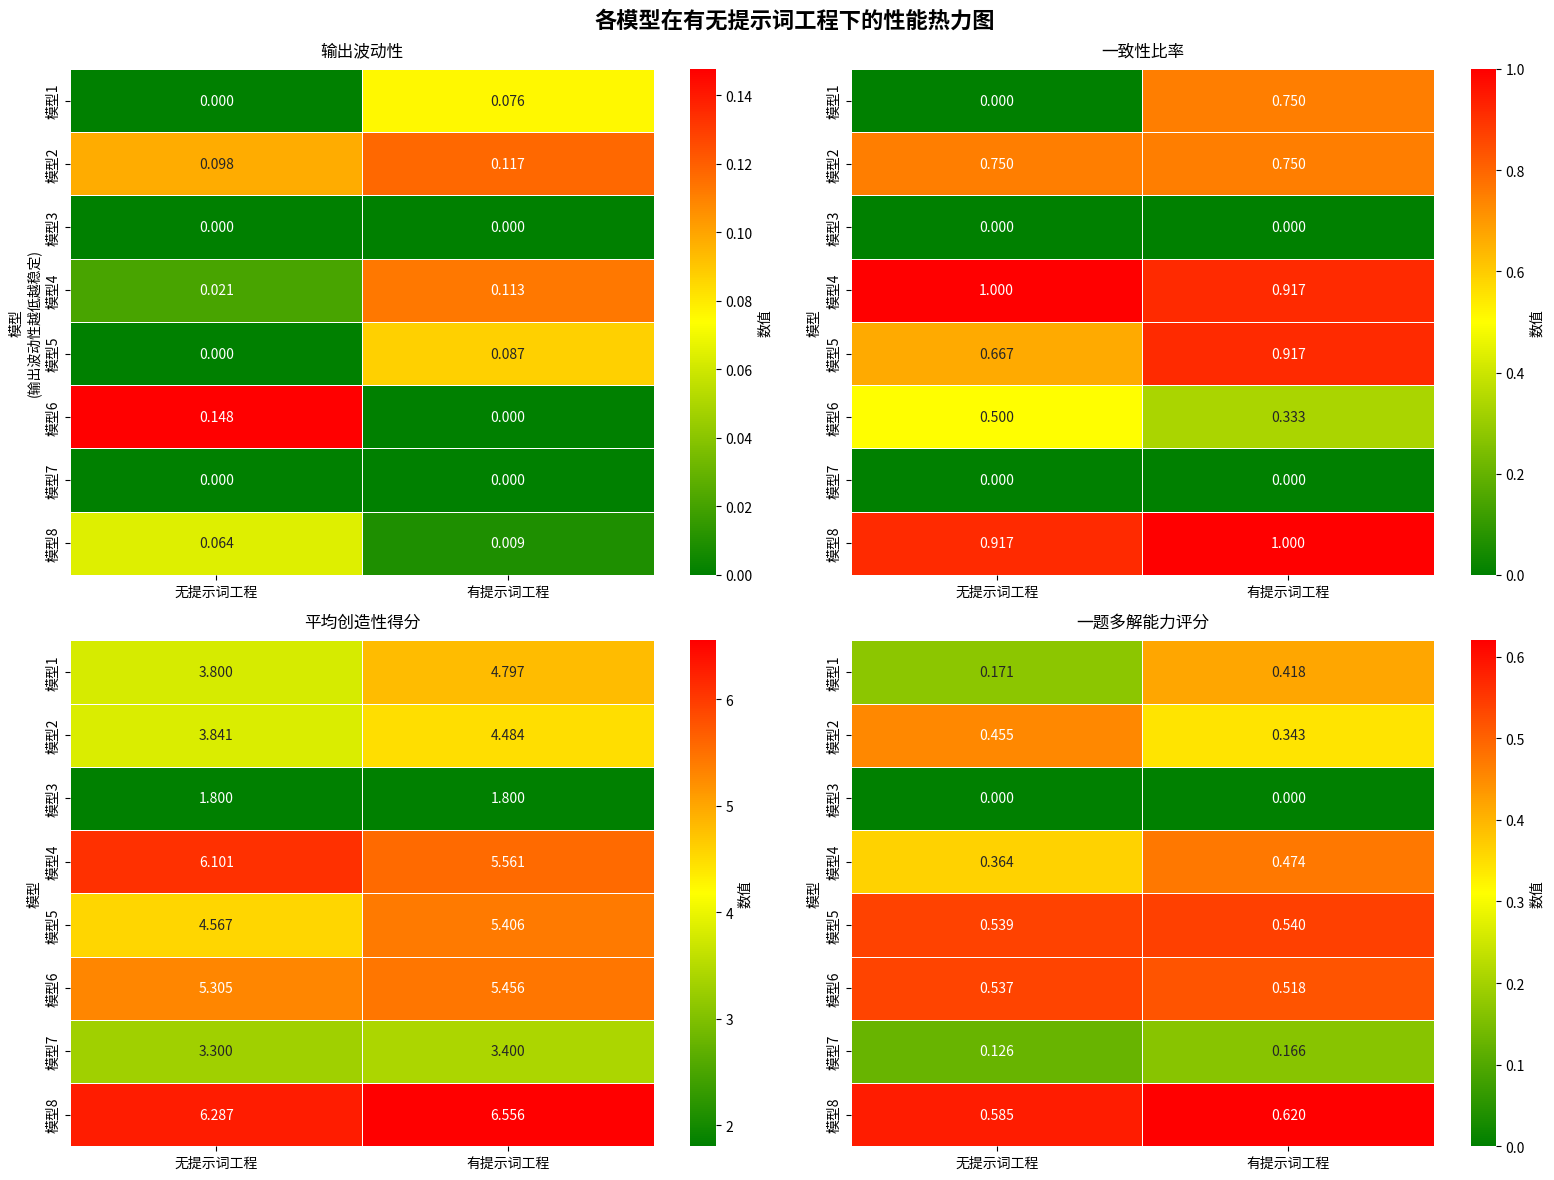

The matplotlib source for this figure:
import matplotlib.pyplot as plt
import numpy as np
import seaborn as sns
import pandas as pd
from matplotlib.colors import LinearSegmentedColormap

# 设置中文字体
plt.rcParams['font.sans-serif'] = ['SimHei', 'Microsoft YaHei', 'Noto Sans CJK JP']
plt.rcParams['axes.unicode_minus'] = False

# 使用您提供的实际数据
# 请将以下数据替换为您的实际数据
models = ['模型1', '模型2', '模型3', '模型4', '模型5', '模型6', '模型7', '模型8']
conditions = ['无提示词工程', '有提示词工程']
metrics = ['输出波动性', '一致性比率', '平均创造性得分', '一题多解能力评分']

# 实际数据应该是一个8x2x4的三维数组
# 这里使用您提供的部分数据作为示例
actual_data = np.array([
    # 无提示词工程数据
    [[0,0,3.8,0.170916598
],  # 模型1
     [0.097979798,0.75,3.8405,0.455092593
],  # 模型2
     [0,0,1.8,0
],  # 模型3
     [0.020833333,1,6.101388889,0.363741096
],  # 模型4
     [0,0.666666667,4.566777778,0.539426798
],  # 模型5
     [0.147660819,0.5,5.304666667,0.536933737
],  # 模型6
     [0,0,3.3,0.126286783
],  # 模型7
     [0.064327485,0.916666667,6.286722222,0.584982861
]],  # 模型8

    # 有提示词工程数据
    [[0.075757576,0.75,4.796777778,0.417609975
],  # 模型1
     [0.117424242,0.75,4.483555556,0.342614827
],  # 模型2
     [0,0,1.8,0
],  # 模型3
     [0.112794613,0.916666667,5.5605,0.474154038
],  # 模型4
     [0.0875,0.916666667,5.406277778,0.540320993
],  # 模型5
     [0,0.333333333,5.456277778,0.517994562
],  # 模型6
     [0,0,3.4,0.165918242
],  # 模型7
     [0.00877193,1,6.555888889,0.620080883
]]  # 模型8
])

# 转置数据以适应我们的需求 (8个模型 × 2种条件 × 4个指标)
actual_data = actual_data.transpose(1, 0, 2)

# 创建4个子图
fig, axes = plt.subplots(2, 2, figsize=(16, 12))
fig.suptitle('各模型在有无提示词工程下的性能热力图', fontsize=16, fontweight='bold')

# 定义绿色到红色的颜色映射
colors = ["green", "yellow", "red"]
cmap = LinearSegmentedColormap.from_list("green_to_red", colors)

# 为每个指标创建一个热力图
for i, metric in enumerate(metrics):
    # 确定子图位置
    row, col = i // 2, i % 2
    ax = axes[row, col]

    # 提取当前指标的数据
    metric_data = actual_data[:, :, i]

    # 创建DataFrame以便使用seaborn绘制热力图
    df_heatmap = pd.DataFrame(metric_data, index=models, columns=conditions)

    # 绘制热力图
    sns.heatmap(df_heatmap,
                ax=ax,
                cmap=cmap,
                annot=True,  # 在单元格中显示数值
                fmt=".3f",  # 数值格式，保留三位小数
                cbar_kws={'label': '数值'},  # 颜色条标签
                linewidths=0.5,  # 单元格之间的线宽
                annot_kws={"size": 10})  # 数值字体大小

    # 设置标题和标签
    ax.set_title(f'{metric}', fontsize=12, pad=10)

    # 特别设置输出波动性的Y轴标签
    if metric == '输出波动性':
        ax.set_ylabel('模型\n(输出波动性越低越稳定)', fontsize=10)
    else:
        ax.set_ylabel('模型', fontsize=10)

# 调整布局
plt.tight_layout()
plt.subplots_adjust(top=0.93)  # 为总标题留出空间
plt.show()